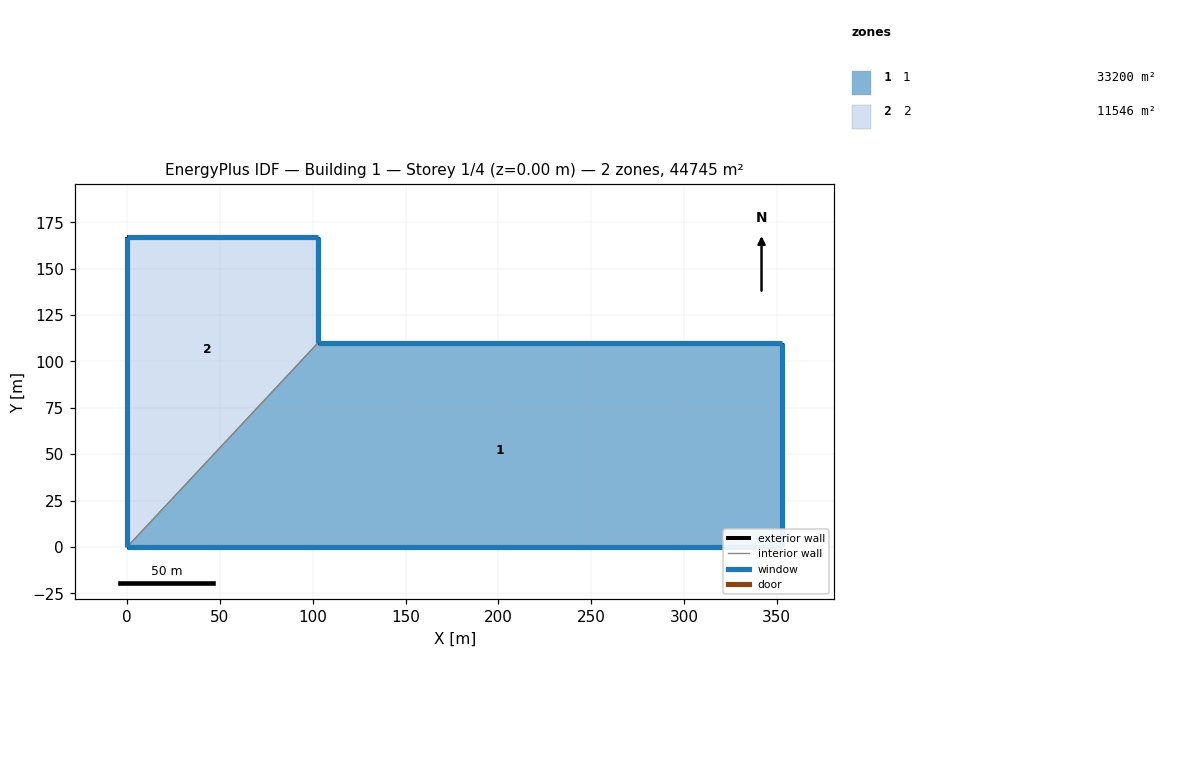
=== STOREY PLAN SPEC (per zone: floor XY polygon, exterior-wall plan segments, windows/doors) ===
zone 1: 1  (33199.8 m²)
  floor: (0.00, 0.00) (102.98, 110.13) (352.95, 110.13) (352.95, 0.00)
  exterior wall: (102.98, 110.13) – (352.95, 110.13)  [250.0 m]
    window: (352.94, 110.13) – (102.99, 110.13)  [1354.7 m²]
  exterior wall: (352.95, 110.13) – (352.95, 0.00)  [110.1 m]
    window: (352.95, 0.01) – (352.95, 110.12)  [654.1 m²]
  exterior wall: (352.95, 0.00) – (0.00, 0.00)  [352.9 m]
    window: (0.01, 0.00) – (352.94, 0.00)  [2696.4 m²]
  interior walls: 1
zone 2: 2  (11545.6 m²)
  floor: (102.98, 167.18) (102.98, 110.13) (0.00, 0.00) (0.00, 167.18)
  exterior wall: (102.98, 167.18) – (102.98, 110.13)  [57.1 m]
    window: (102.98, 110.14) – (102.98, 167.17)  [338.8 m²]
  exterior wall: (0.00, 0.00) – (0.00, 167.18)  [167.2 m]
    window: (0.00, 167.17) – (0.00, 0.01)  [949.5 m²]
  exterior wall: (0.00, 167.18) – (102.98, 167.18)  [103.0 m]
    window: (102.97, 167.18) – (0.01, 167.18)  [558.0 m²]
  interior walls: 1

=== DERIVED (storey summary) ===
Building: Building 1
Storey: 1 of 4  (floor level z = 0.00 m)
Storey gross floor area: 44745.4 m²
Zones on this storey: 2
  - 1: floor 33199.8 m²; exterior wall 713.0 m (6046.7 m²); 3 window(s) 4705.2 m²; WWR 77.8%
  - 2: floor 11545.6 m²; exterior wall 327.2 m (2774.7 m²); 3 window(s) 1846.3 m²; WWR 66.5%
Zone adjacency (shared interzone walls):
  - 1 ↔ 2